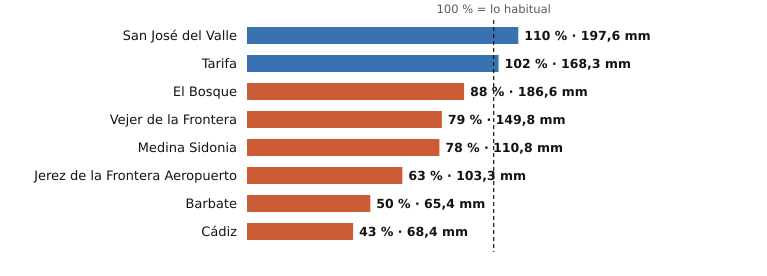

The data file committed next to this chart (first rows):
estacion, provincia, indicativo, mm_otono, referencia_mm, pct, periodo_referencia, hasta, hora
San José del Valle, Cádiz, 5950X, 197.6, 179.7, 110, 2008-2025, 2026-11-21, 18
Tarifa, Cádiz, 6001, 168.3, 164.3, 102, 1991-2020, 2026-11-21, 18
El Bosque, Cádiz, 5941X, 186.6, 211.5, 88, 2008-2025, 2026-11-21, 17
Vejer de la Frontera, Cádiz, 5995B, 149.8, 189.1, 79, 1991-2020, 2026-11-21, 18
Medina Sidonia, Cádiz, 5983X, 110.8, 141.2, 78, 2006-2025, 2026-11-21, 17
Jerez de la Frontera Aeropuerto, Cádiz, 5960, 103.3, 164.9, 63, 1991-2020, 2026-11-21, 18
Barbate, Cádiz, 5996B, 65.4, 131.9, 50, 2010-2025, 2026-11-21, 17
Cádiz, Cádiz, 5973, 68.4, 158.3, 43, 1991-2020, 2026-11-21, 18
